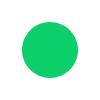
t = 0.00 s
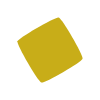
t = 0.23 s
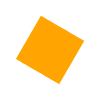
t = 0.47 s
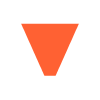
t = 0.70 s
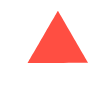
t = 0.93 s
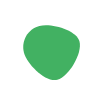
t = 1.17 s

The animated SVG that drew these frames (rendered in a browser with its animation timeline set to each time). Animation: 3 SMIL elements (animate=2,animateTransform=1); one cycle of 1.40 s, repeats indefinitely.

<svg xmlns="http://www.w3.org/2000/svg" width="100" height="100">
  <path d="M10 11h80v77.5H10V11z" fill="#FFA400">
    <animate dur="1400ms" repeatCount="indefinite" attributeName="d" values="M30.2,30.2 C41.14,19.27 58.86,19.27 69.8,30.2 C80.73,41.14 80.73,58.86 69.8,69.8 C58.86,80.73 41.14,80.73 30.2,69.8 C19.27,58.86 19.27,41.14 30.2,30.2 Z; M25,25 C25,25 75,25 75,25 C75,25 75,75 75,75 C75,75 25,75 25,75 C25,75 25,25 25,25 Z; M50,24 C50,24 50,24 50,24 C50,24 80,76.5 80,76.5 C80,76.5 20,76.5 20,76.5 C20,76.5 50,24 50,24 Z; M30.2,30.2 C41.14,19.27 58.86,19.27 69.8,30.2 C80.73,41.14 80.73,58.86 69.8,69.8 C58.86,80.73 41.14,80.73 30.2,69.8 C19.27,58.86 19.27,41.14 30.2,30.2 Z;" fill="freeze" calcMode="spline" keySplines="0.4 0 0.2 1; 0.4 0 0.2 1; 0.4 0 0.2 1;" />
    <animate attributeName="fill" dur="1400ms" repeatCount="indefinite" calcMode="spline" keySplines="0.4 0 0.2 1; 0.4 0 0.2 1; 0.4 0 0.2 1;" values="#0CCE6B; #FFA400; #FF4E42; #0CCE6B;" />
    <animateTransform attributeName="transform" attributeType="XML" type="rotate" from="0 50 50" to="360 50 50" dur="1400ms" repeatCount="indefinite" />
  </path>
</svg>
